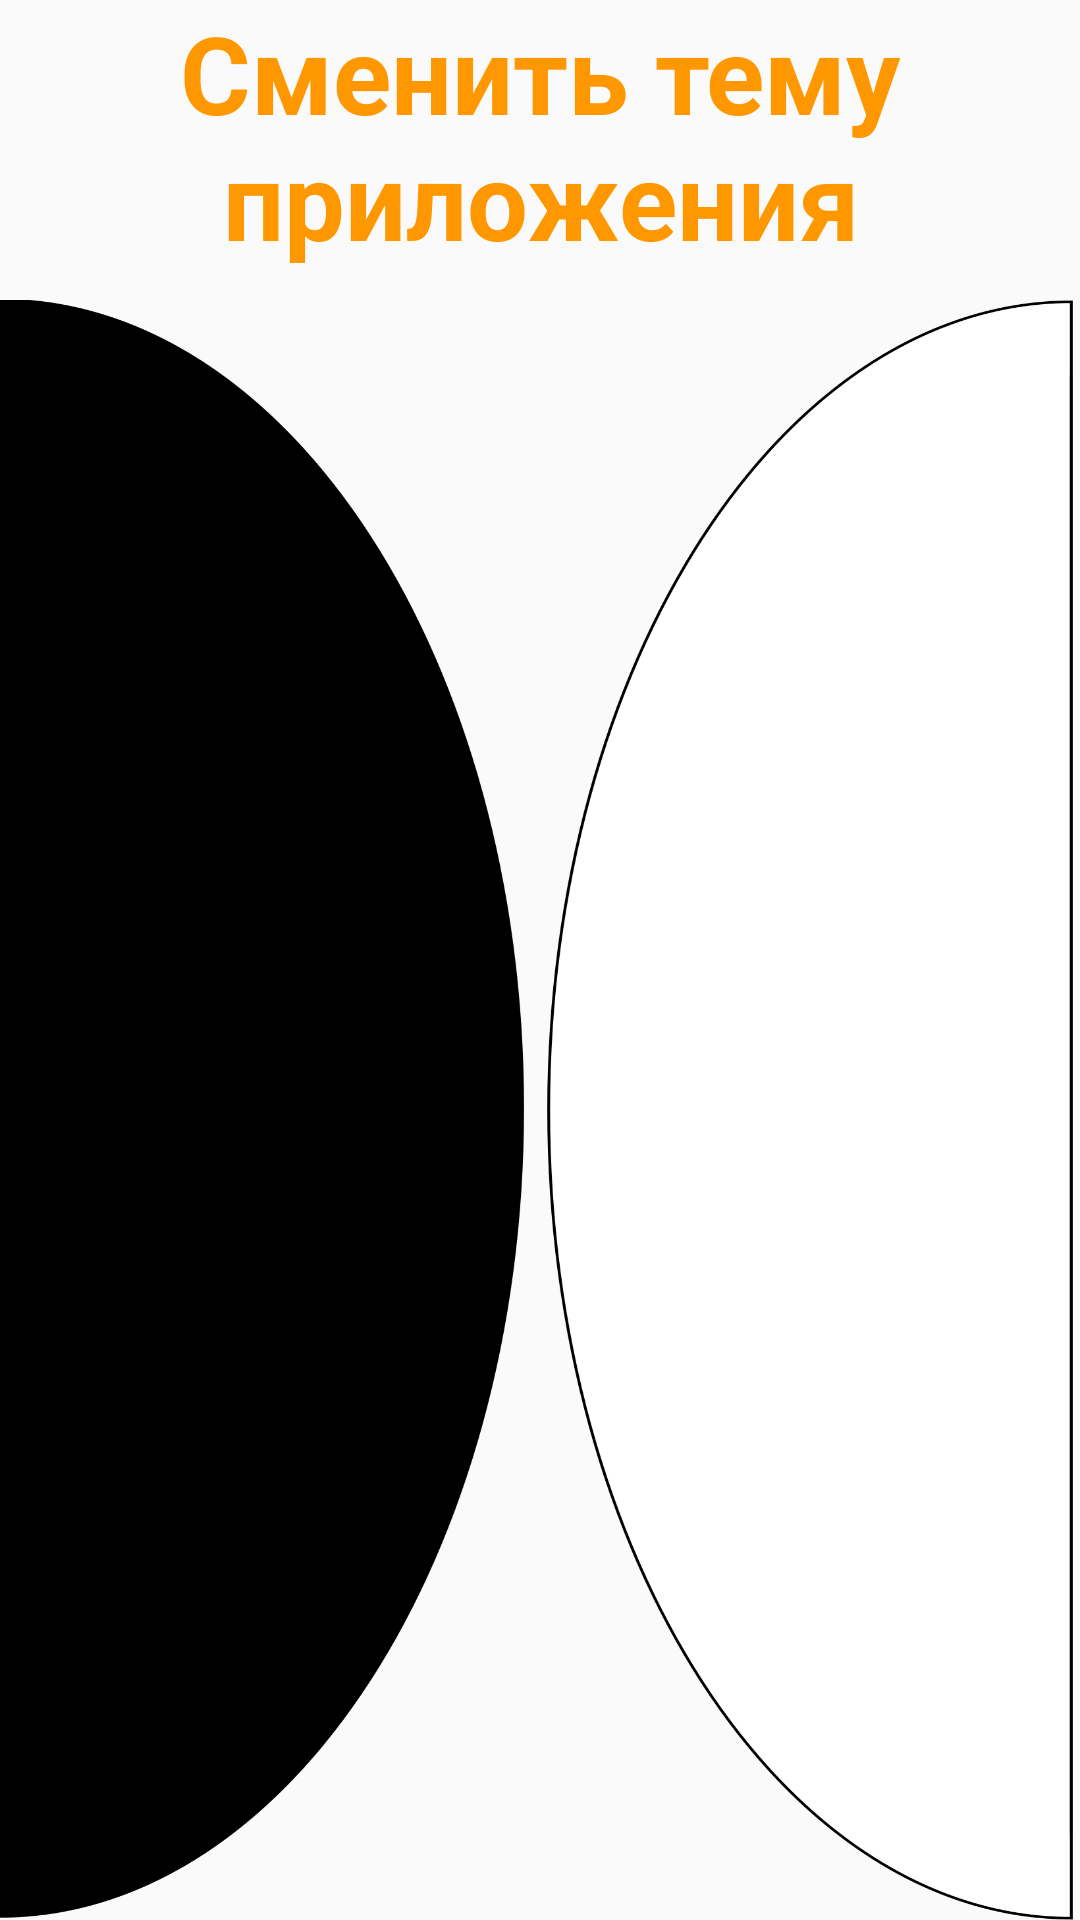

Here is an Android app screen rendered from its layout file. Give the layout XML and the strings, colors and styles it references.
<!-- AndroidManifest.xml: application theme AppTheme -->
<!-- res/layout/activity_settings.xml -->
<?xml version="1.0" encoding="utf-8"?>
<RelativeLayout xmlns:android="http://schemas.android.com/apk/res/android"
    android:layout_width="match_parent"
    android:layout_height="match_parent"
    android:orientation="vertical">

    <TextView
        android:layout_width="match_parent"
        android:layout_height="wrap_content"
        android:gravity="center"
        android:text="Сменить тему приложения"
        android:textColor="#FF9800"
        android:textSize="36sp"
        android:textStyle="bold" />
<LinearLayout
    android:layout_width="match_parent"
    android:layout_height="match_parent"
    android:orientation="horizontal">
    <ImageButton
        android:layout_width="match_parent"
        android:layout_height="wrap_content"
        android:layout_marginTop="100dp"
        android:background="@drawable/dark1"
        android:id="@+id/ibtn1"
        android:layout_weight="1"/>


    <ImageButton
        android:layout_width="match_parent"
        android:layout_height="wrap_content"
        android:layout_alignParentRight="true"
        android:layout_marginTop="100dp"
        android:background="@drawable/white1"
        android:id="@+id/ibtn2"
        android:layout_weight="1"/>
</LinearLayout>
</RelativeLayout>
<!-- resources referenced by this layout -->
<resources>
  <!-- drawable dark1: png bitmap (drawable, 32344 bytes) -->
  <!-- drawable white1: png bitmap (drawable, 52893 bytes) -->
  <style name="AppTheme" parent="Theme.AppCompat.DayNight.DarkActionBar">
          
          <item name="colorPrimary">@color/actionbar_background</item>
          <item name="titleTextColor">#FFFFFF</item>
          <item name="colorSecondary">#FFFFFF</item>
          <item name="itemIconTint">#000000</item>
      </style>
  <color name="actionbar_background">#FF9800</color>
</resources>
